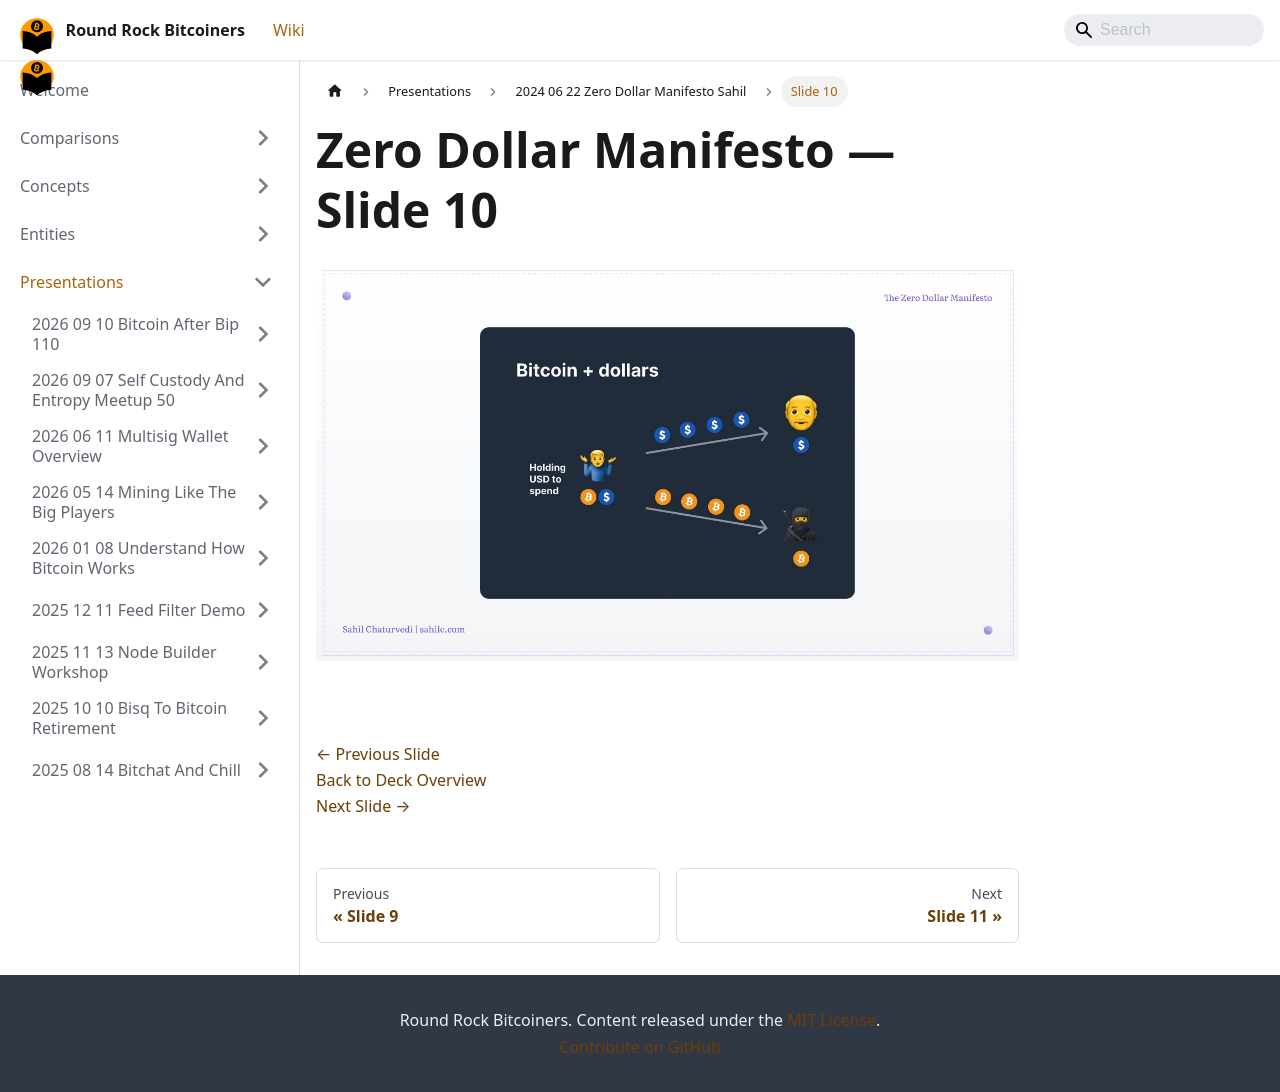

repository: jason-me/rrbtc-wiki · page: presentations/2024-06-22-zero-dollar-manifesto-sahil/slide-010/index.html · generator: docusaurus

---
title: "Slide 10 of 28 - Zero Dollar Manifesto"
sidebar_label: "Slide 10"
pagination_next: "presentations/2024-06-22-zero-dollar-manifesto-sahil/slide-011"
pagination_prev: "presentations/2024-06-22-zero-dollar-manifesto-sahil/slide-009"
---

# Zero Dollar Manifesto — Slide 10

![Slide 10 of 28 from 'Zero Dollar Manifesto' (2024-06-22, Sahil Chaturvedi). Part of a presentation covering: getonzero, bitcoin-only, personal-finance, sound-money, sovereignty.](/img/slides/2024-06-22-zero-dollar-manifesto-sahil/slide_010.jpg)

<br/>
<br/>

[← Previous Slide](/presentations/2024-06-22-zero-dollar-manifesto-sahil/slide-009)  
[Back to Deck Overview](/presentations/2024-06-22-zero-dollar-manifesto-sahil/)  
[Next Slide →](/presentations/2024-06-22-zero-dollar-manifesto-sahil/slide-011)
